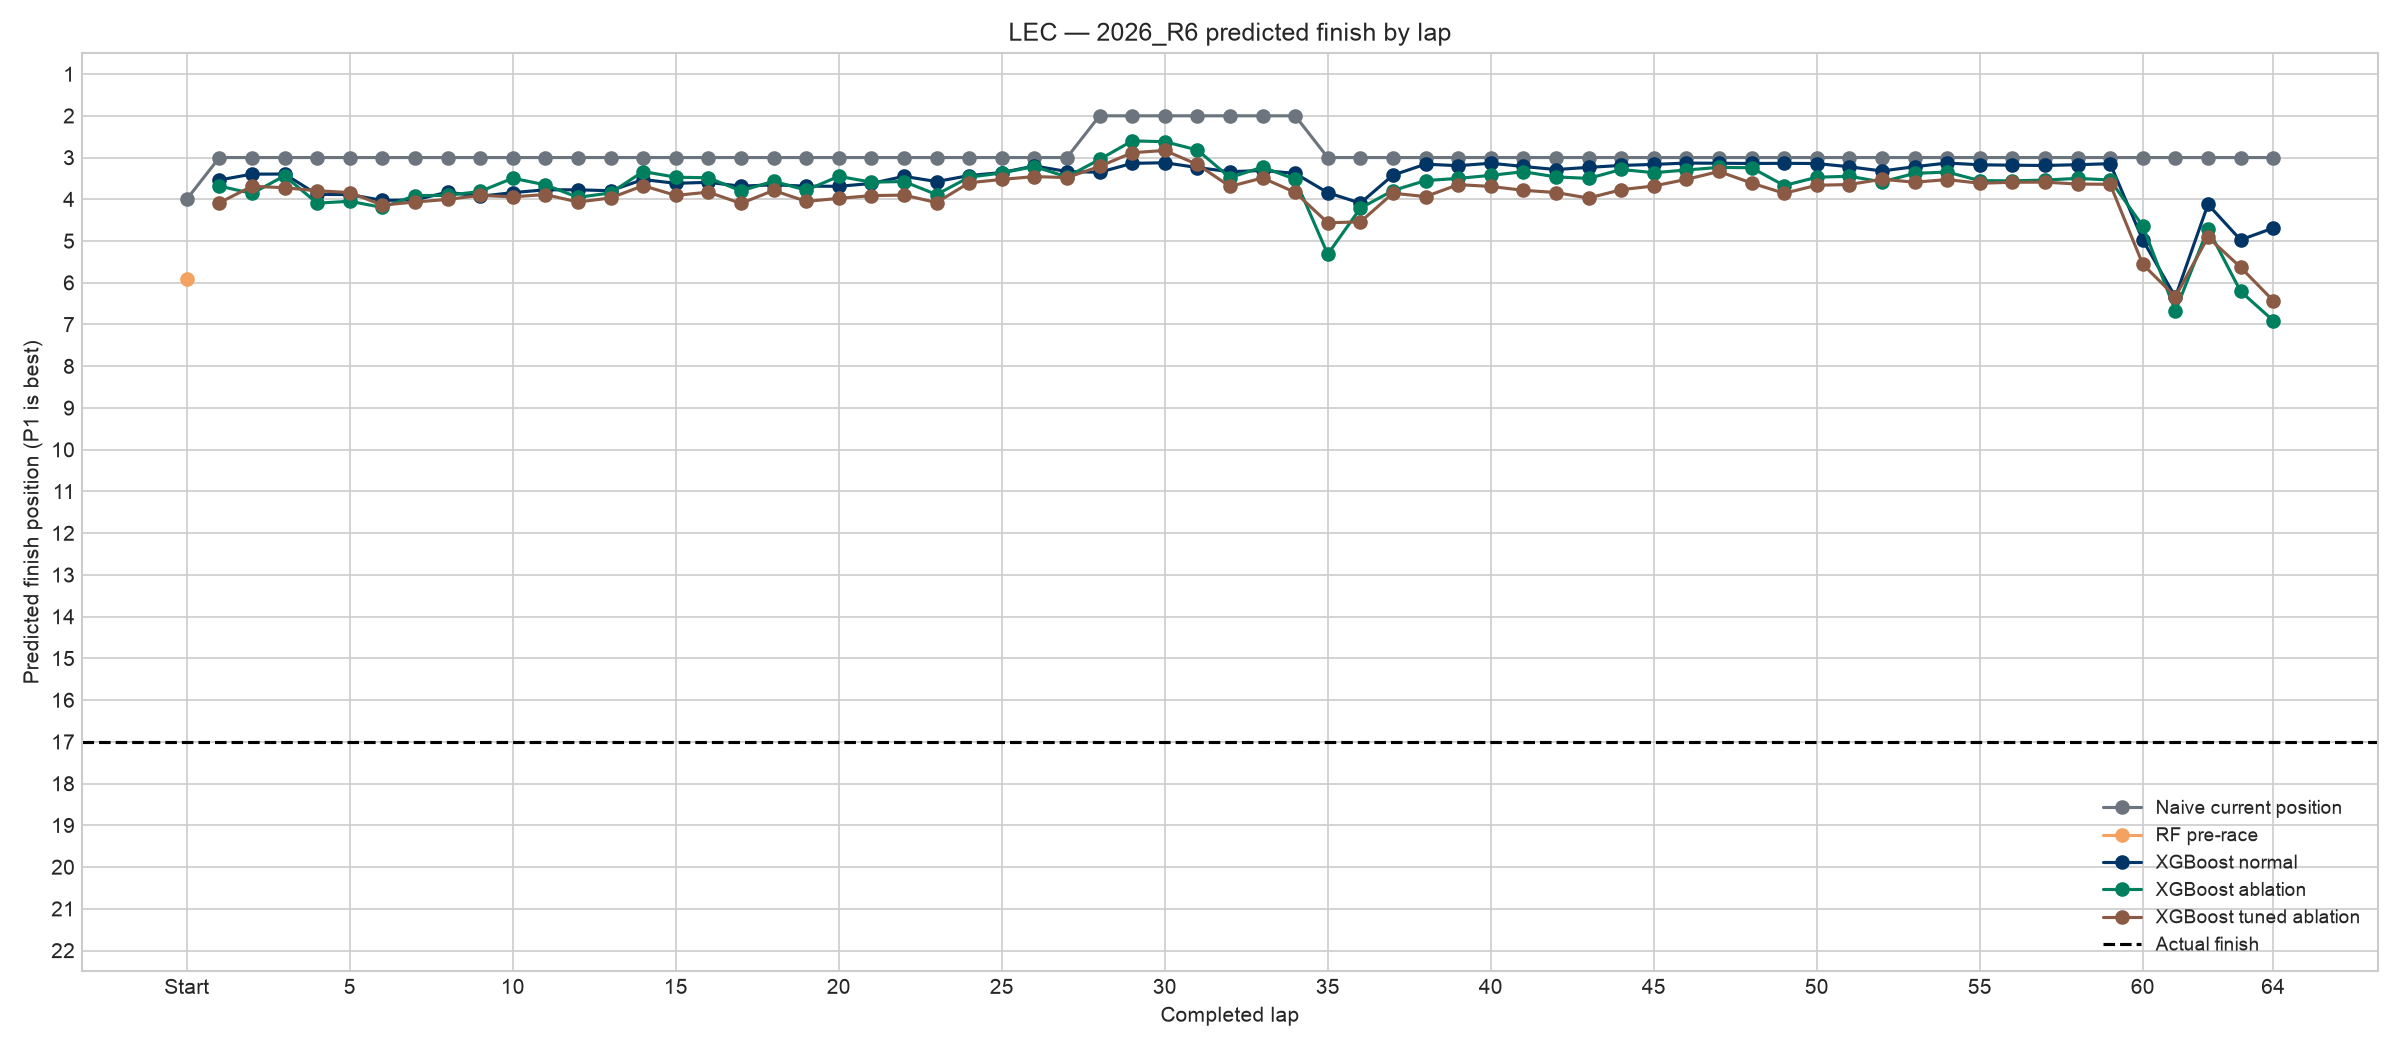

Values plotted in this chart, from the file beside it:
lap_number, Actual finish, Naive current position, RF pre-race, XGB normal, XGB ablation, XGB tuned, XGB tuned ablation, Residual fixed, Residual fixed (no current), Residual tuned, Residual tuned (no current)
0, 17.0, 4.0, 5.903, , , , , , , , 
1, 17.0, 3.0, , 3.538, 3.683, 3.855, 4.084, 3.476, 4.249, 3.287, 3.431
2, 17.0, 3.0, , 3.397, 3.861, 3.517, 3.689, 3.092, 3.768, 3.013, 3.352
3, 17.0, 3.0, , 3.395, 3.438, 3.535, 3.722, 2.954, 3.233, 3.353, 3.184
4, 17.0, 3.0, , 3.884, 4.093, 3.74, 3.796, 2.948, 3.232, 2.517, 3.163
5, 17.0, 3.0, , 3.887, 4.048, 3.848, 3.838, 2.965, 3.513, 2.566, 3.103
6, 17.0, 3.0, , 4.027, 4.196, 4.182, 4.14, 3.088, 3.487, 2.447, 3.08
7, 17.0, 3.0, , 4.015, 3.911, 4.18, 4.066, 3.098, 3.307, 2.564, 3.021
8, 17.0, 3.0, , 3.83, 3.908, 4.029, 4.003, 2.949, 2.948, 2.715, 2.95
9, 17.0, 3.0, , 3.928, 3.812, 4.197, 3.907, 2.806, 2.8, 2.74, 2.996
10, 17.0, 3.0, , 3.84, 3.495, 4.152, 3.942, 2.761, 2.506, 2.626, 2.647
11, 17.0, 3.0, , 3.773, 3.655, 4.134, 3.887, 2.689, 2.589, 2.566, 2.781
12, 17.0, 3.0, , 3.773, 3.953, 4.249, 4.065, 2.913, 3.036, 2.711, 3.069
13, 17.0, 3.0, , 3.795, 3.848, 4.227, 3.968, 2.897, 2.877, 2.652, 2.981
14, 17.0, 3.0, , 3.527, 3.335, 4.053, 3.675, 2.929, 2.869, 2.586, 2.965
15, 17.0, 3.0, , 3.617, 3.471, 4.113, 3.907, 2.907, 3.098, 2.692, 3.116
16, 17.0, 3.0, , 3.594, 3.485, 4.134, 3.829, 2.895, 2.934, 2.783, 2.933
17, 17.0, 3.0, , 3.687, 3.799, 4.172, 4.099, 3.214, 3.339, 2.985, 3.306
18, 17.0, 3.0, , 3.653, 3.567, 4.145, 3.788, 3.197, 3.531, 3.011, 2.999
19, 17.0, 3.0, , 3.686, 3.784, 4.147, 4.05, 3.195, 3.718, 3.202, 3.27
20, 17.0, 3.0, , 3.689, 3.45, 4.151, 3.979, 3.246, 3.645, 3.126, 3.186
21, 17.0, 3.0, , 3.622, 3.59, 4.137, 3.912, 3.301, 3.496, 3.151, 3.079
22, 17.0, 3.0, , 3.451, 3.574, 4.101, 3.9, 3.096, 3.46, 2.984, 2.941
23, 17.0, 3.0, , 3.576, 3.887, 4.225, 4.078, 3.155, 3.86, 3.208, 3.177
24, 17.0, 3.0, , 3.432, 3.471, 4.067, 3.604, 3.272, 3.425, 3.042, 3.094
25, 17.0, 3.0, , 3.36, 3.369, 4.002, 3.524, 3.302, 3.184, 2.897, 2.908
26, 17.0, 3.0, , 3.202, 3.216, 3.77, 3.456, 3.185, 2.805, 2.921, 2.857
27, 17.0, 3.0, , 3.334, 3.464, 3.801, 3.48, 3.161, 2.625, 2.875, 2.732
28, 17.0, 2.0, , 3.353, 3.045, 3.636, 3.214, 2.902, 3.184, 2.901, 2.568
29, 17.0, 2.0, , 3.139, 2.601, 3.616, 2.884, 2.719, 3.09, 2.594, 2.231
30, 17.0, 2.0, , 3.125, 2.62, 3.636, 2.83, 2.737, 3.069, 2.637, 2.262
31, 17.0, 2.0, , 3.24, 2.819, 3.652, 3.165, 2.595, 2.767, 2.426, 2.461
32, 17.0, 2.0, , 3.34, 3.481, 3.784, 3.693, 2.659, 2.846, 2.541, 2.538
33, 17.0, 2.0, , 3.309, 3.229, 3.788, 3.488, 2.79, 3.018, 2.558, 2.826
34, 17.0, 2.0, , 3.381, 3.521, 3.886, 3.835, 2.868, 3.346, 2.586, 3.169
35, 17.0, 3.0, , 3.842, 5.317, 4.133, 4.563, 3.124, 3.142, 2.767, 3.173
36, 17.0, 3.0, , 4.092, 4.214, 3.819, 4.542, 3.218, 2.504, 3.231, 2.619
37, 17.0, 3.0, , 3.421, 3.79, 3.766, 3.854, 2.795, 2.479, 2.922, 3.01
38, 17.0, 3.0, , 3.159, 3.552, 3.734, 3.936, 2.895, 2.802, 2.842, 2.939
39, 17.0, 3.0, , 3.195, 3.5, 3.701, 3.649, 2.595, 2.324, 2.565, 2.553
40, 17.0, 3.0, , 3.136, 3.427, 3.574, 3.693, 2.574, 2.068, 2.54, 2.632
41, 17.0, 3.0, , 3.214, 3.34, 3.573, 3.785, 2.764, 2.217, 2.742, 2.772
42, 17.0, 3.0, , 3.288, 3.464, 3.714, 3.839, 2.697, 2.469, 2.777, 2.754
43, 17.0, 3.0, , 3.235, 3.5, 3.781, 3.971, 2.827, 2.42, 2.604, 2.606
44, 17.0, 3.0, , 3.19, 3.286, 3.741, 3.77, 2.873, 2.643, 2.778, 2.904
45, 17.0, 3.0, , 3.164, 3.363, 3.733, 3.682, 2.667, 2.55, 2.653, 2.775
46, 17.0, 3.0, , 3.133, 3.299, 3.598, 3.523, 2.746, 2.685, 2.643, 2.906
47, 17.0, 3.0, , 3.137, 3.236, 3.725, 3.334, 2.94, 2.81, 2.792, 2.872
48, 17.0, 3.0, , 3.142, 3.244, 3.763, 3.611, 2.806, 2.767, 2.743, 2.888
49, 17.0, 3.0, , 3.138, 3.671, 3.795, 3.857, 2.88, 2.856, 2.787, 2.922
50, 17.0, 3.0, , 3.143, 3.472, 3.625, 3.664, 2.746, 2.608, 2.692, 2.74
51, 17.0, 3.0, , 3.221, 3.448, 3.773, 3.646, 2.682, 2.672, 2.75, 2.787
52, 17.0, 3.0, , 3.322, 3.584, 3.754, 3.519, 2.713, 2.623, 2.826, 2.834
53, 17.0, 3.0, , 3.22, 3.379, 3.574, 3.591, 2.814, 2.55, 2.716, 2.855
54, 17.0, 3.0, , 3.131, 3.347, 3.603, 3.528, 2.695, 2.551, 2.744, 2.602
55, 17.0, 3.0, , 3.174, 3.553, 3.593, 3.616, 2.752, 2.558, 2.836, 2.7
56, 17.0, 3.0, , 3.184, 3.559, 3.663, 3.592, 2.675, 2.612, 2.848, 2.713
57, 17.0, 3.0, , 3.191, 3.54, 3.638, 3.589, 2.88, 2.439, 3.129, 2.627
58, 17.0, 3.0, , 3.171, 3.499, 3.638, 3.636, 3.294, 2.487, 3.367, 2.835
59, 17.0, 3.0, , 3.147, 3.538, 3.639, 3.64, 3.375, 3.217, 3.343, 2.881
... 5 more rows
